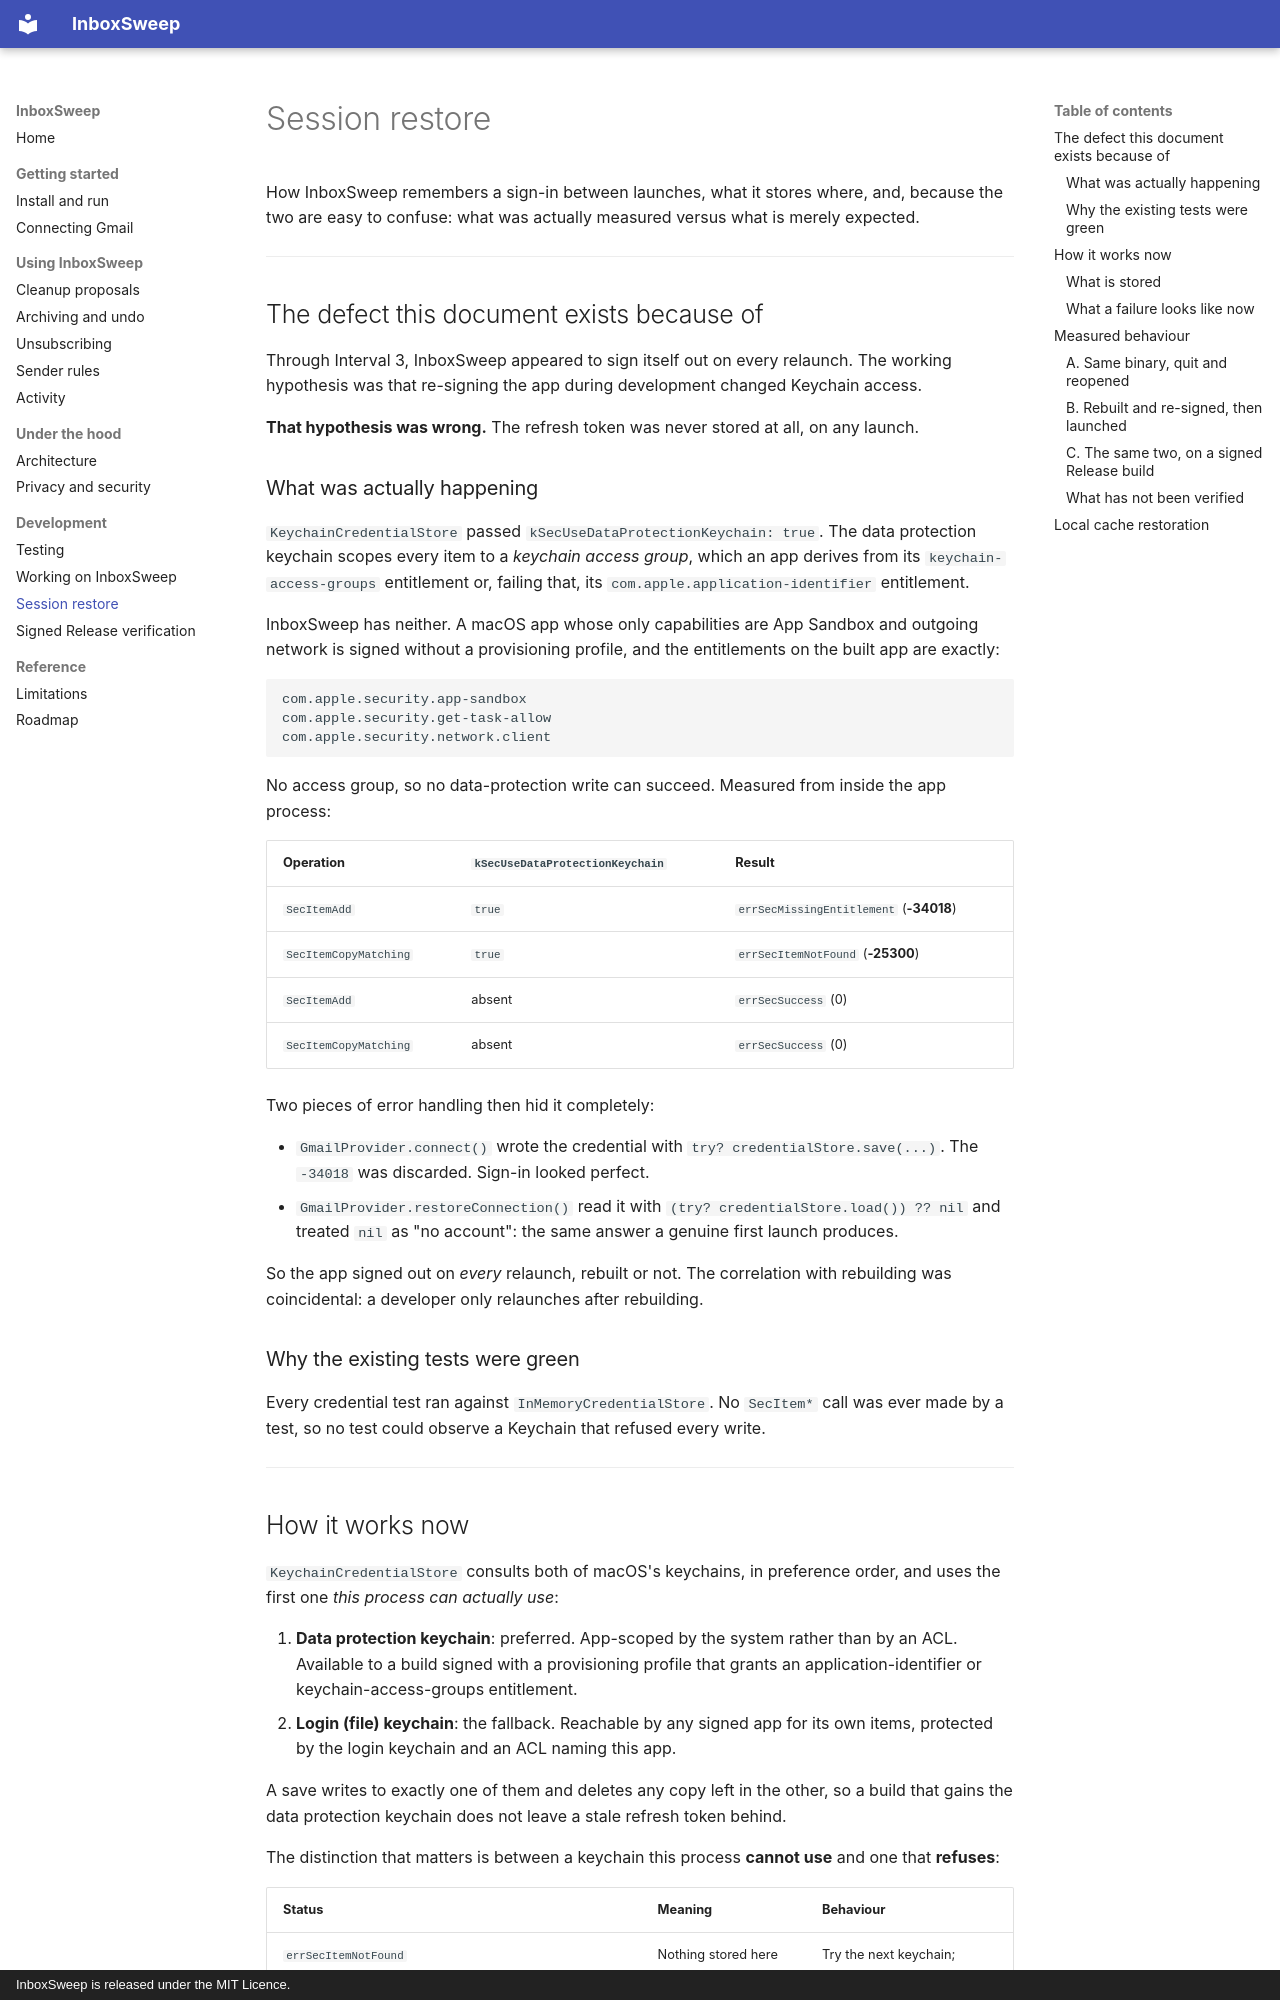

repository: quangshuynh/inboxsweep · page: session-restore/index.html · generator: mkdocs · copyright: InboxSweep is released under the MIT Licence.

# Session restore

How InboxSweep remembers a sign-in between launches, what it stores where, and, because the
two are easy to confuse: what was actually measured versus what is merely expected.

---

## The defect this document exists because of

Through Interval 3, InboxSweep appeared to sign itself out on every relaunch. The working
hypothesis was that re-signing the app during development changed Keychain access.

**That hypothesis was wrong.** The refresh token was never stored at all, on any launch.

### What was actually happening

`KeychainCredentialStore` passed `kSecUseDataProtectionKeychain: true`. The data protection
keychain scopes every item to a *keychain access group*, which an app derives from its
`keychain-access-groups` entitlement or, failing that, its `com.apple.application-identifier`
entitlement.

InboxSweep has neither. A macOS app whose only capabilities are App Sandbox and outgoing
network is signed without a provisioning profile, and the entitlements on the built app are
exactly:

```
com.apple.security.app-sandbox
com.apple.security.get-task-allow
com.apple.security.network.client
```

No access group, so no data-protection write can succeed. Measured from inside the app process:

| Operation | `kSecUseDataProtectionKeychain` | Result |
| --- | --- | --- |
| `SecItemAdd` | `true` | `errSecMissingEntitlement` (**-34018**) |
| `SecItemCopyMatching` | `true` | `errSecItemNotFound` (**-25300**) |
| `SecItemAdd` | absent | `errSecSuccess` (0) |
| `SecItemCopyMatching` | absent | `errSecSuccess` (0) |

Two pieces of error handling then hid it completely:

- `GmailProvider.connect()` wrote the credential with `try? credentialStore.save(...)`. The
  `-34018` was discarded. Sign-in looked perfect.
- `GmailProvider.restoreConnection()` read it with `(try? credentialStore.load()) ?? nil` and
  treated `nil` as "no account": the same answer a genuine first launch produces.

So the app signed out on *every* relaunch, rebuilt or not. The correlation with rebuilding was
coincidental: a developer only relaunches after rebuilding.

### Why the existing tests were green

Every credential test ran against `InMemoryCredentialStore`. No `SecItem*` call was ever made by
a test, so no test could observe a Keychain that refused every write.

---

## How it works now

`KeychainCredentialStore` consults both of macOS's keychains, in preference order, and uses the
first one *this process can actually use*:

1. **Data protection keychain**: preferred. App-scoped by the system rather than by an ACL.
   Available to a build signed with a provisioning profile that grants an application-identifier
   or keychain-access-groups entitlement.
2. **Login (file) keychain**: the fallback. Reachable by any signed app for its own items,
   protected by the login keychain and an ACL naming this app.

A save writes to exactly one of them and deletes any copy left in the other, so a build that
gains the data protection keychain does not leave a stale refresh token behind.

The distinction that matters is between a keychain this process **cannot use** and one that
**refuses**:

| Status | Meaning | Behaviour |
| --- | --- | --- |
| `errSecItemNotFound` | Nothing stored here | Try the next keychain; ultimately `nil` |
| `errSecMissingEntitlement`, `errSecNotAvailable` | Wrong keychain for this process | Skip it |
| `errSecAuthFailed`, `errSecInteractionNotAllowed`, `errSecInteractionRequired`, `errSecUserCanceled` | Refused | `CredentialStoreError.accessDenied` |
| `errSecDecode`, `errSecInvalidData`, or undecodable JSON | Stored bytes unusable | Discarded, reported as `.malformedStoredData` |
| anything else | Not recognised | `.unhandled(status)` |
